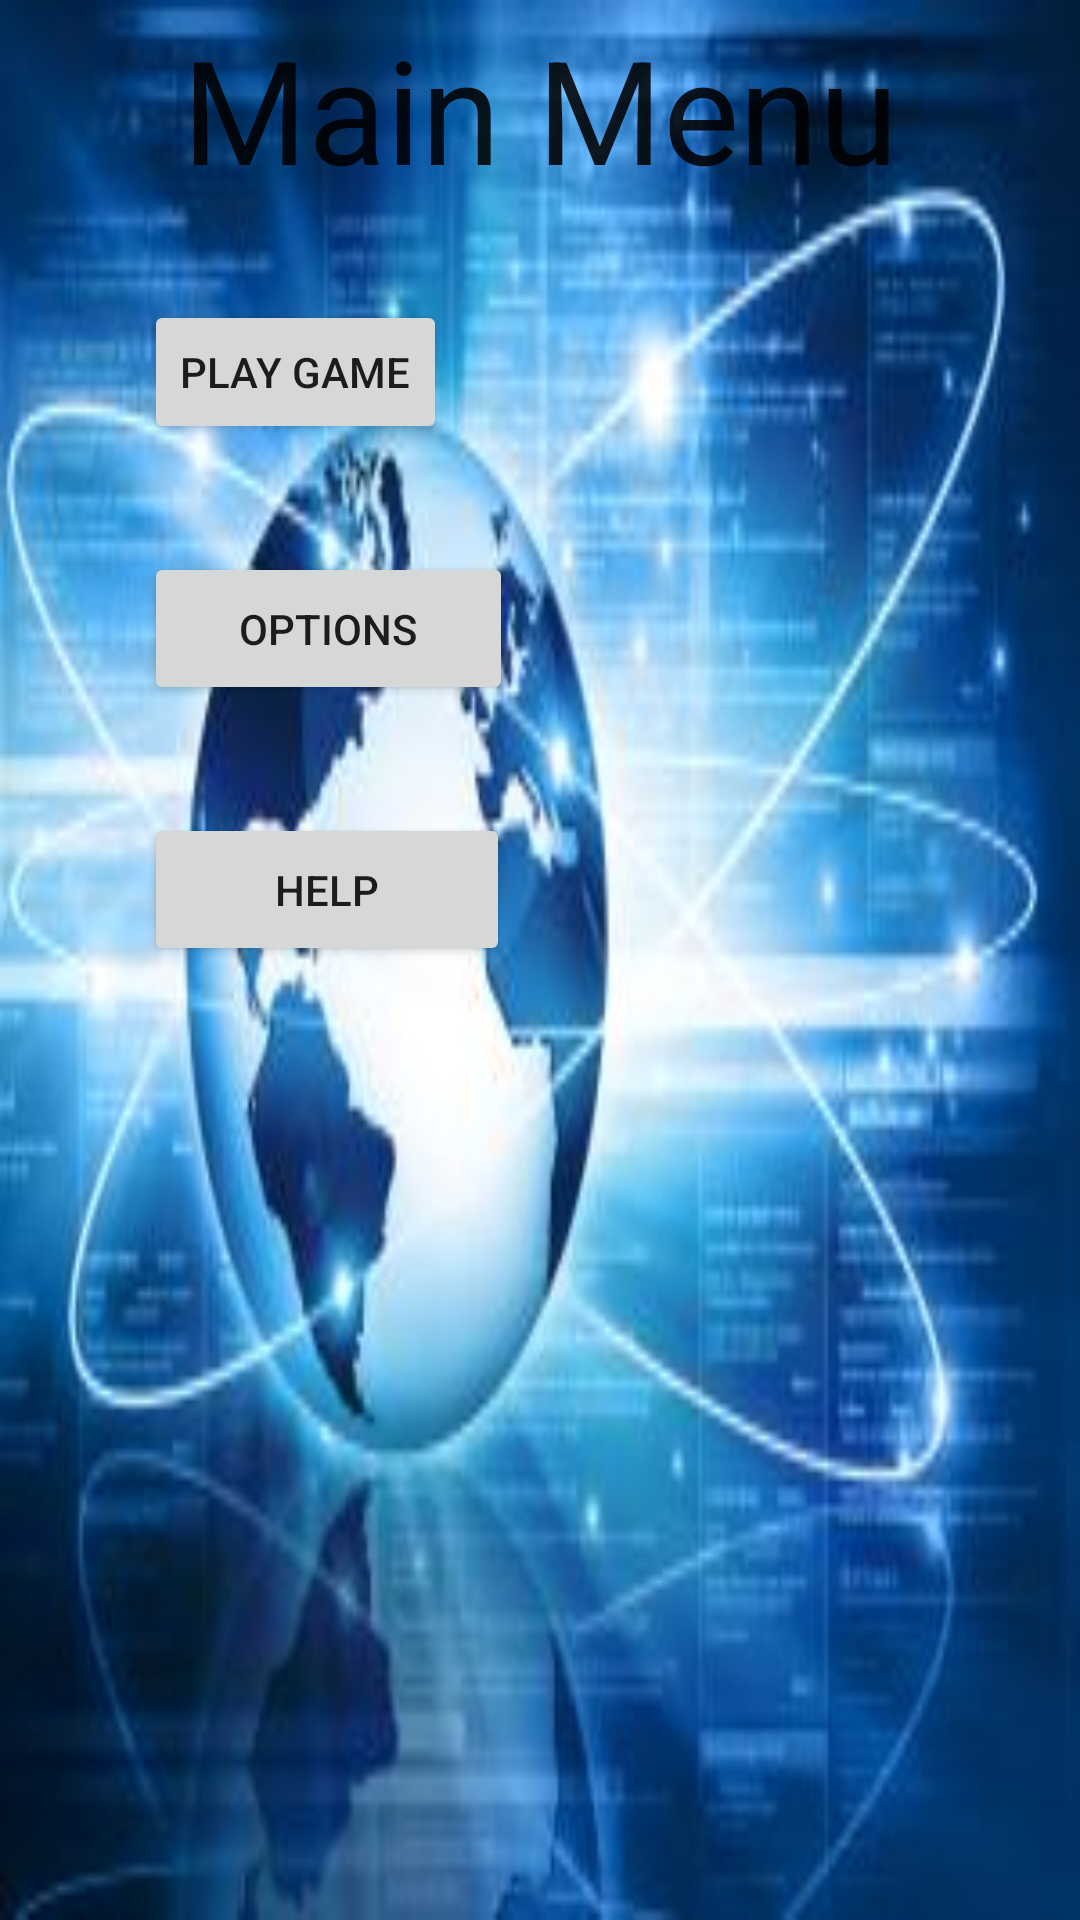

This screen was rendered from an Android layout file. Write that file and the resources it references.
<!-- AndroidManifest.xml: application theme Theme.Cmpt276assignment3 -->
<!-- res/layout/activity_main_menu.xml -->
<?xml version="1.0" encoding="utf-8"?>
<androidx.constraintlayout.widget.ConstraintLayout xmlns:android="http://schemas.android.com/apk/res/android"
    xmlns:app="http://schemas.android.com/apk/res-auto"
    xmlns:tools="http://schemas.android.com/tools"
    android:layout_width="match_parent"
    android:layout_height="match_parent"
    tools:context=".MainMenu"
    android:background="@drawable/main_menu">


    <TextView
        android:id="@+id/tvMainMenuTitle"
        android:layout_width="307dp"
        android:layout_height="73dp"
        android:layout_marginTop="4dp"
        android:text="@string/main_menu"
        android:textAlignment="center"
        android:textAppearance="@style/TextAppearance.AppCompat.Large"
        android:textSize="48sp"
        app:layout_constraintEnd_toEndOf="parent"
        app:layout_constraintStart_toStartOf="parent"
        app:layout_constraintTop_toTopOf="parent" />

    <Button
        android:id="@+id/btnOptions"
        android:layout_width="123dp"
        android:layout_height="51dp"
        android:layout_marginStart="48dp"
        android:layout_marginTop="36dp"
        android:text="@string/options"
        app:layout_constraintStart_toStartOf="parent"
        app:layout_constraintTop_toBottomOf="@+id/btnPlayGame" />

    <Button
        android:id="@+id/btnHelp"
        android:layout_width="122dp"
        android:layout_height="51dp"
        android:layout_marginStart="48dp"
        android:layout_marginTop="36dp"
        android:text="@string/help"
        app:layout_constraintStart_toStartOf="parent"
        app:layout_constraintTop_toBottomOf="@+id/btnOptions" />

    <Button
        android:id="@+id/btnPlayGame"
        android:layout_width="wrap_content"
        android:layout_height="wrap_content"
        android:layout_marginStart="48dp"
        android:layout_marginTop="100dp"
        android:text="@string/play_game"
        app:layout_constraintStart_toStartOf="parent"
        app:layout_constraintTop_toTopOf="parent" />

</androidx.constraintlayout.widget.ConstraintLayout>
<!-- resources referenced by this layout -->
<resources>
  <!-- drawable main_menu: jpg bitmap (drawable-v24, 15797 bytes) -->
  <string name="help">Help</string>
  <string name="main_menu">Main Menu</string>
  <string name="options">Options</string>
  <string name="play_game">Play Game</string>
  <style name="Theme.Cmpt276assignment3" parent="Theme.MaterialComponents.DayNight.DarkActionBar">
          
          <item name="colorPrimary">@color/purple_500</item>
          <item name="colorPrimaryVariant">@color/purple_700</item>
          <item name="colorOnPrimary">@color/white</item>
          
          <item name="colorSecondary">@color/teal_200</item>
          <item name="colorSecondaryVariant">@color/teal_700</item>
          <item name="colorOnSecondary">@color/black</item>
          
          <item name="android:statusBarColor" tools:targetApi="l">?attr/colorPrimaryVariant</item>
          
      </style>
  <!-- not gathered from this repository: default colours our renderer supplied (Android Studio template values) -->
  <color name="purple_500">#FF6200EE</color>
  <color name="purple_700">#FF3700B3</color>
  <color name="teal_200">#FF03DAC5</color>
  <color name="teal_700">#FF018786</color>
  <color name="black">#FF000000</color>
  <color name="white">#FFFFFFFF</color>
</resources>
